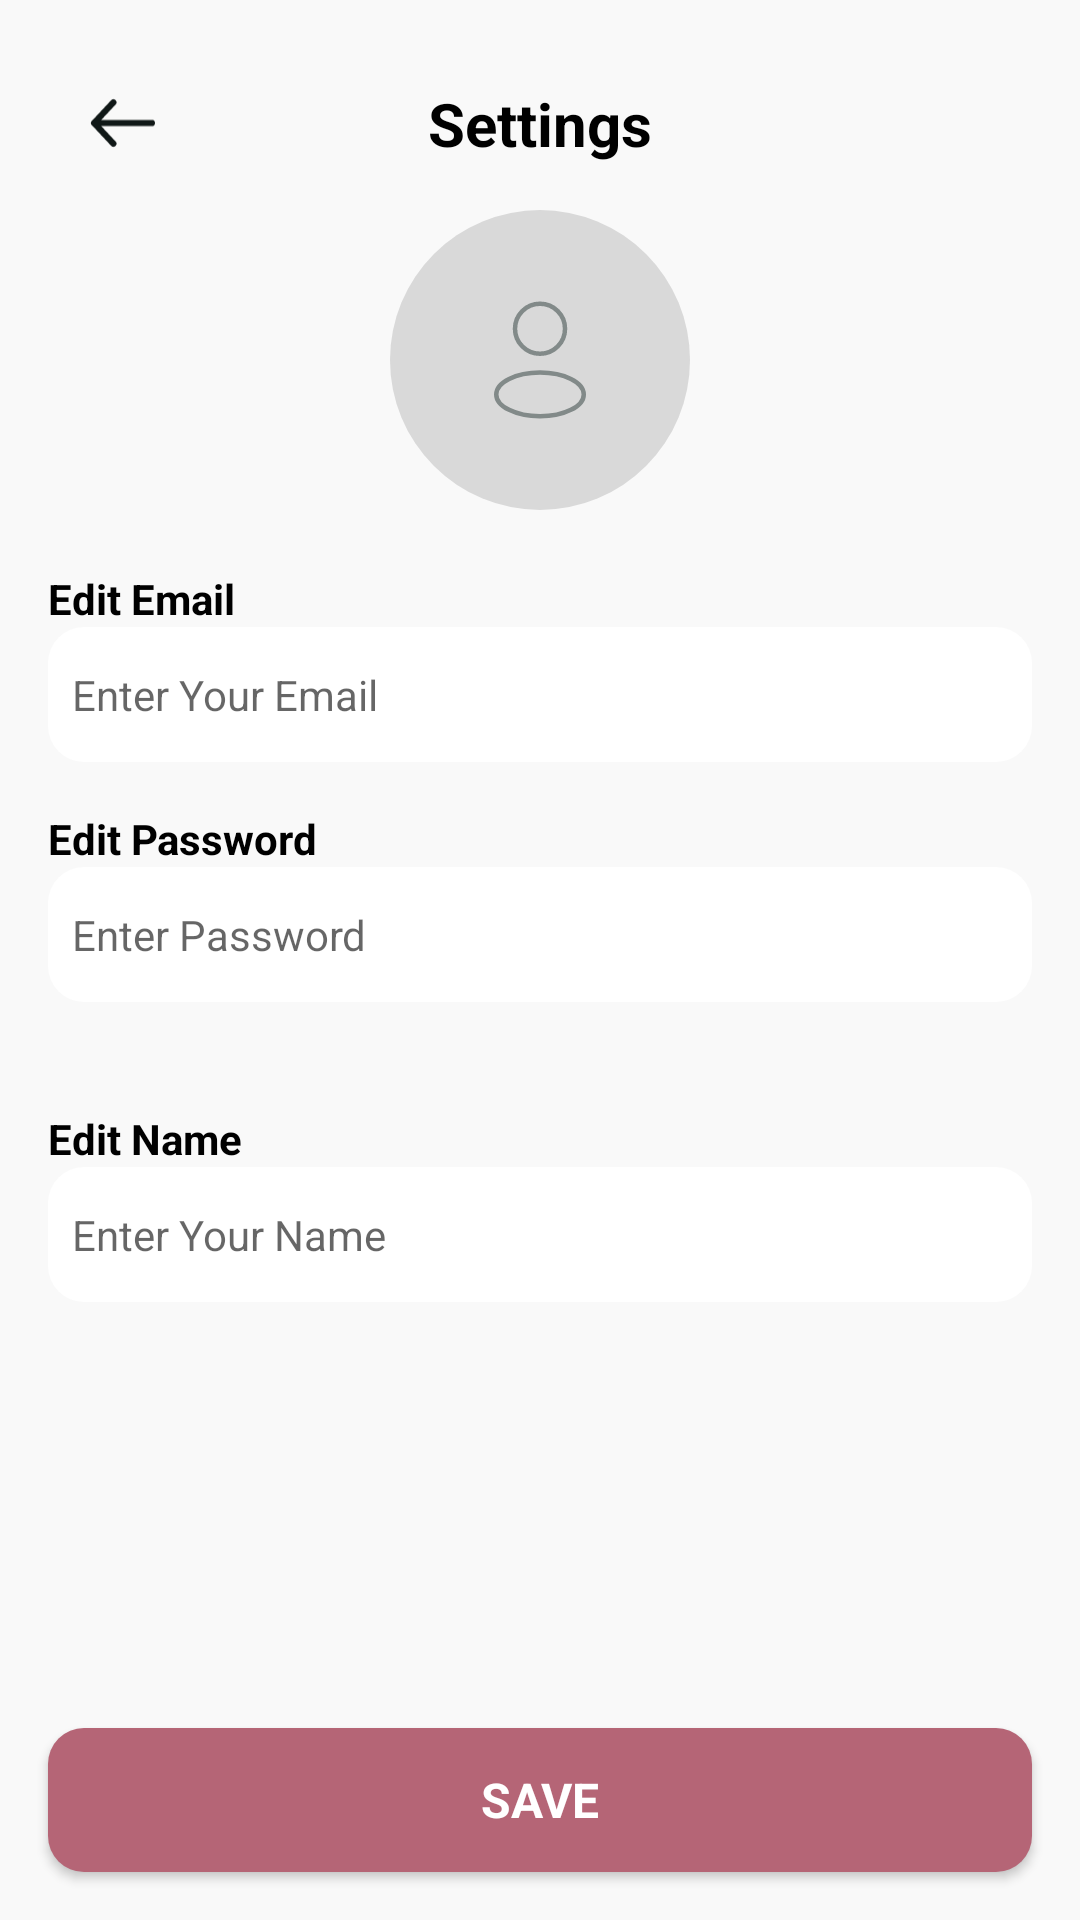

Layout XML and referenced resources for this Android screen:
<!-- AndroidManifest.xml: application theme Theme.GiveBox -->
<!-- res/layout/fragment_settings.xml -->
<?xml version="1.0" encoding="utf-8"?>
<androidx.constraintlayout.widget.ConstraintLayout xmlns:android="http://schemas.android.com/apk/res/android"
    xmlns:app="http://schemas.android.com/apk/res-auto"
    xmlns:tools="http://schemas.android.com/tools"
    android:layout_width="match_parent"
    android:layout_height="match_parent"
    tools:context=".ui.settings.SettingsFragment">

    <androidx.appcompat.widget.AppCompatImageView
        android:id="@+id/imgBack"
        android:layout_width="50dp"
        android:layout_height="50dp"
        android:layout_margin="16dp"
        android:background="@drawable/round_shape_white"
        android:foreground="?actionBarItemBackground"
        android:padding="14sp"
        android:src="@drawable/ic_back"
        app:layout_constraintStart_toStartOf="parent"
        app:layout_constraintTop_toTopOf="parent" />


    <androidx.appcompat.widget.AppCompatTextView
        android:layout_width="wrap_content"
        android:layout_height="wrap_content"
        android:text="@string/settings"
        android:textColor="@color/black"
        android:textSize="20sp"
        android:textStyle="bold"
        app:layout_constraintBottom_toBottomOf="@id/imgBack"
        app:layout_constraintEnd_toEndOf="parent"
        app:layout_constraintStart_toStartOf="parent"
        app:layout_constraintTop_toTopOf="@id/imgBack" />

    <androidx.core.widget.NestedScrollView
        android:layout_width="match_parent"
        android:layout_height="0dp"
        android:layout_marginTop="4dp"
        app:layout_constraintBottom_toBottomOf="parent"
        app:layout_constraintEnd_toEndOf="parent"
        app:layout_constraintStart_toStartOf="parent"
        app:layout_constraintTop_toBottomOf="@id/imgBack">

        <androidx.appcompat.widget.LinearLayoutCompat
            android:layout_width="match_parent"
            android:layout_height="match_parent"
            android:orientation="vertical">

            <androidx.appcompat.widget.LinearLayoutCompat
                android:layout_width="match_parent"
                android:layout_height="wrap_content"
                android:gravity="center"
                android:orientation="vertical">

                <androidx.appcompat.widget.AppCompatImageView
                    android:id="@+id/imgProfile"
                    android:layout_width="100dp"
                    android:layout_height="100dp"
                    android:scaleType="centerCrop"
                    android:src="@drawable/ic_profile_placeholder" />

            </androidx.appcompat.widget.LinearLayoutCompat>

            <androidx.appcompat.widget.LinearLayoutCompat
                android:id="@+id/layoutEmail"
                android:layout_width="match_parent"
                android:layout_height="wrap_content"
                android:layout_marginStart="16sp"
                android:layout_marginTop="20dp"
                android:layout_marginEnd="16sp"
                android:orientation="vertical">

                <androidx.appcompat.widget.AppCompatTextView
                    android:layout_width="wrap_content"
                    android:layout_height="wrap_content"
                    android:text="@string/edit_email"
                    android:textColor="@color/black"
                    android:textSize="14sp"
                    android:textStyle="bold" />

                <androidx.appcompat.widget.AppCompatEditText
                    android:id="@+id/edtEmail"
                    android:layout_width="match_parent"
                    android:layout_height="45sp"
                    android:background="@drawable/input_shape"
                    android:hint="@string/enter_your_email"
                    android:inputType="textEmailAddress"
                    android:padding="8dp"
                    android:textColor="@color/black"
                    android:textSize="14sp" />
            </androidx.appcompat.widget.LinearLayoutCompat>

            <androidx.appcompat.widget.LinearLayoutCompat
                android:id="@+id/layoutPassword"
                android:layout_width="match_parent"
                android:layout_height="wrap_content"
                android:layout_margin="16sp"
                android:orientation="vertical">

                <androidx.appcompat.widget.AppCompatTextView
                    android:layout_width="wrap_content"
                    android:layout_height="wrap_content"
                    android:text="@string/edit_password"
                    android:textColor="@color/black"
                    android:textSize="14sp"
                    android:textStyle="bold" />

                <androidx.appcompat.widget.AppCompatEditText
                    android:id="@+id/edtPassword"
                    android:layout_width="match_parent"
                    android:layout_height="45sp"
                    android:background="@drawable/input_shape"
                    android:hint="@string/enter_password"
                    android:inputType="textPassword"
                    android:padding="8dp"
                    android:textColor="@color/black"
                    android:textSize="14sp" />

            </androidx.appcompat.widget.LinearLayoutCompat>

            <androidx.appcompat.widget.LinearLayoutCompat
                android:id="@+id/layoutName"
                android:layout_width="match_parent"
                android:layout_height="wrap_content"
                android:layout_marginStart="16sp"
                android:layout_marginTop="20dp"
                android:layout_marginEnd="16sp"
                android:orientation="vertical">

                <androidx.appcompat.widget.AppCompatTextView
                    android:layout_width="wrap_content"
                    android:layout_height="wrap_content"
                    android:text="@string/edit_name"
                    android:textColor="@color/black"
                    android:textSize="14sp"
                    android:textStyle="bold" />

                <androidx.appcompat.widget.AppCompatEditText
                    android:id="@+id/edtUsername"
                    android:layout_width="match_parent"
                    android:layout_height="45sp"
                    android:background="@drawable/input_shape"
                    android:hint="@string/enter_your_name"
                    android:inputType="text"
                    android:padding="8dp"
                    android:textColor="@color/black"
                    android:textSize="14sp" />
            </androidx.appcompat.widget.LinearLayoutCompat>

        </androidx.appcompat.widget.LinearLayoutCompat>


    </androidx.core.widget.NestedScrollView>

    <androidx.appcompat.widget.AppCompatButton
        android:id="@+id/btnUpdate"
        android:layout_width="0dp"
        android:layout_height="wrap_content"
        android:layout_margin="16sp"
        android:background="@drawable/button_shape"
        android:text="@string/save"
        android:textColor="@color/white"
        android:textSize="16sp"
        android:textStyle="bold"
        app:layout_constraintBottom_toBottomOf="parent"
        app:layout_constraintEnd_toEndOf="parent"
        app:layout_constraintStart_toStartOf="parent" />


</androidx.constraintlayout.widget.ConstraintLayout>
<!-- resources referenced by this layout -->
<resources>
  <color name="black">#000000</color>
  <color name="white">#FFFFFF</color>
  <!-- drawable button_shape (drawable) -->
  <?xml version="1.0" encoding="utf-8"?>
  <shape xmlns:android="http://schemas.android.com/apk/res/android"
      android:shape="rectangle">
      <solid android:color="@color/secondary" />
      <corners android:radius="12sp" />
  </shape>
  <!-- drawable ic_back (drawable) -->
  <vector xmlns:android="http://schemas.android.com/apk/res/android"
      android:width="16dp"
      android:height="12dp"
      android:viewportWidth="16"
      android:viewportHeight="12">
    <path
        android:pathData="M5.667,11L1,6M1,6L5.667,1M1,6L15,6"
        android:strokeLineJoin="round"
        android:strokeWidth="1.5"
        android:fillColor="#00000000"
        android:strokeColor="#101817"
        android:strokeLineCap="round"/>
  </vector>
  <!-- drawable ic_profile_placeholder (drawable) -->
  <vector xmlns:android="http://schemas.android.com/apk/res/android"
      android:width="100dp"
      android:height="100dp"
      android:viewportWidth="100"
      android:viewportHeight="100">
    <path
        android:pathData="M50,50m-50,0a50,50 0,1 1,100 0a50,50 0,1 1,-100 0"
        android:fillColor="#D9D9D9"/>
    <path
        android:pathData="M35.42,61.46a14.58,7.29 0,1 0,29.17 0a14.58,7.29 0,1 0,-29.17 0z"
        android:strokeLineJoin="round"
        android:strokeWidth="1.5"
        android:fillColor="#00000000"
        android:strokeColor="#828A89"/>
    <path
        android:pathData="M50,39.58m-8.33,0a8.33,8.33 0,1 1,16.67 0a8.33,8.33 0,1 1,-16.67 0"
        android:strokeLineJoin="round"
        android:strokeWidth="1.5"
        android:fillColor="#00000000"
        android:strokeColor="#828A89"/>
  </vector>
  <!-- drawable input_shape (drawable) -->
  <?xml version="1.0" encoding="utf-8"?>
  <shape xmlns:android="http://schemas.android.com/apk/res/android"
      android:shape="rectangle">
      <solid android:color="@color/white" />
      <corners android:radius="12sp" />
  </shape>
  <string name="edit_email">Edit Email</string>
  <string name="edit_name">Edit Name</string>
  <string name="edit_password">Edit Password</string>
  <string name="enter_password">Enter Password</string>
  <string name="enter_your_email">Enter Your Email</string>
  <string name="enter_your_name">Enter Your Name</string>
  <string name="save">Save</string>
  <string name="settings">Settings</string>
  <style name="Theme.GiveBox" parent="Theme.MaterialComponents.Light.NoActionBar">
          
          <item name="colorPrimary">@color/primary</item>
          <item name="colorPrimaryVariant">@color/primary_variant</item>
          <item name="colorOnPrimary">@color/primary</item>
          
          <item name="colorSecondary">@color/secondary</item>
          <item name="colorSecondaryVariant">@color/secondary_variant</item>
          <item name="colorOnSecondary">@color/black</item>
          
          <item name="android:statusBarColor">@color/primary</item>
          
          <item name="android:windowLightNavigationBar" tools:targetApi="o_mr1">true</item>
          <item name="android:windowLightStatusBar" tools:targetApi="o_mr1">true</item>
          <item name="android:navigationBarColor">@color/primary</item>
          <item name="android:windowBackground">@color/primary</item>
          <item name="fontFamily">@font/poppins</item>
      </style>
  <color name="secondary">#B56576</color>
  <color name="primary">#F9F9F9</color>
  <color name="primary_variant">#DCCDCD</color>
  <color name="secondary_variant">#D89EAA</color>
</resources>
